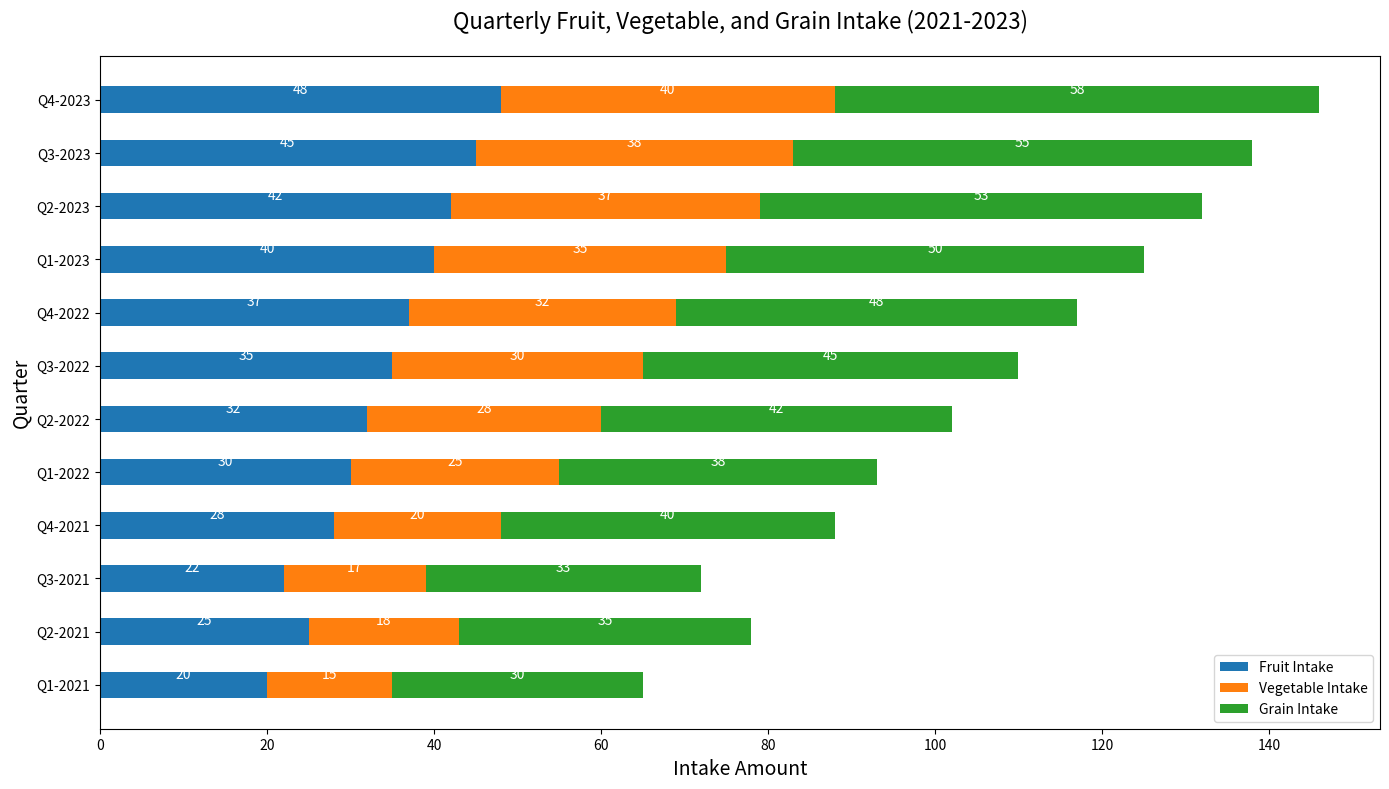

Source code (Python):

import matplotlib.pyplot as plt
import numpy as np

quarters = ['Q1-2021', 'Q2-2021', 'Q3-2021', 'Q4-2021', 'Q1-2022', 'Q2-2022', 'Q3-2022', 'Q4-2022', 'Q1-2023', 'Q2-2023', 'Q3-2023', 'Q4-2023']
fruit_intake = np.array([20, 25, 22, 28, 30, 32, 35, 37, 40, 42, 45, 48])
vegetable_intake = np.array([15, 18, 17, 20, 25, 28, 30, 32, 35, 37, 38, 40])
grain_intake = np.array([30, 35, 33, 40, 38, 42, 45, 48, 50, 53, 55, 58])

fig, ax = plt.subplots(figsize=(14, 8))
bar_height = 0.5

bar1 = ax.barh(quarters, fruit_intake, height=bar_height, color='#1f77b4')
bar2 = ax.barh(quarters, vegetable_intake, height=bar_height, left=fruit_intake, color='#ff7f0e')
bar3 = ax.barh(quarters, grain_intake, height=bar_height, left=fruit_intake + vegetable_intake, color='#2ca02c')

ax.set_xlabel('Intake Amount', fontsize=14)
ax.set_ylabel('Quarter', fontsize=14)
ax.set_title('Quarterly Fruit, Vegetable, and Grain Intake (2021-2023)', fontsize=16, pad=20)

ax.legend((bar1[0], bar2[0], bar3[0]), ('Fruit Intake', 'Vegetable Intake', 'Grain Intake'))

for bar in bar1 + bar2 + bar3:
    width = bar.get_width()
    ax.annotate(f'{width}',
                xy=(bar.get_x() + width / 2, bar.get_y() + bar.get_height() / 2),
                xytext=(0, 3),  
                textcoords="offset points",
                ha='center', va='bottom', fontsize=10, color='white')

plt.tight_layout()
plt.show()
